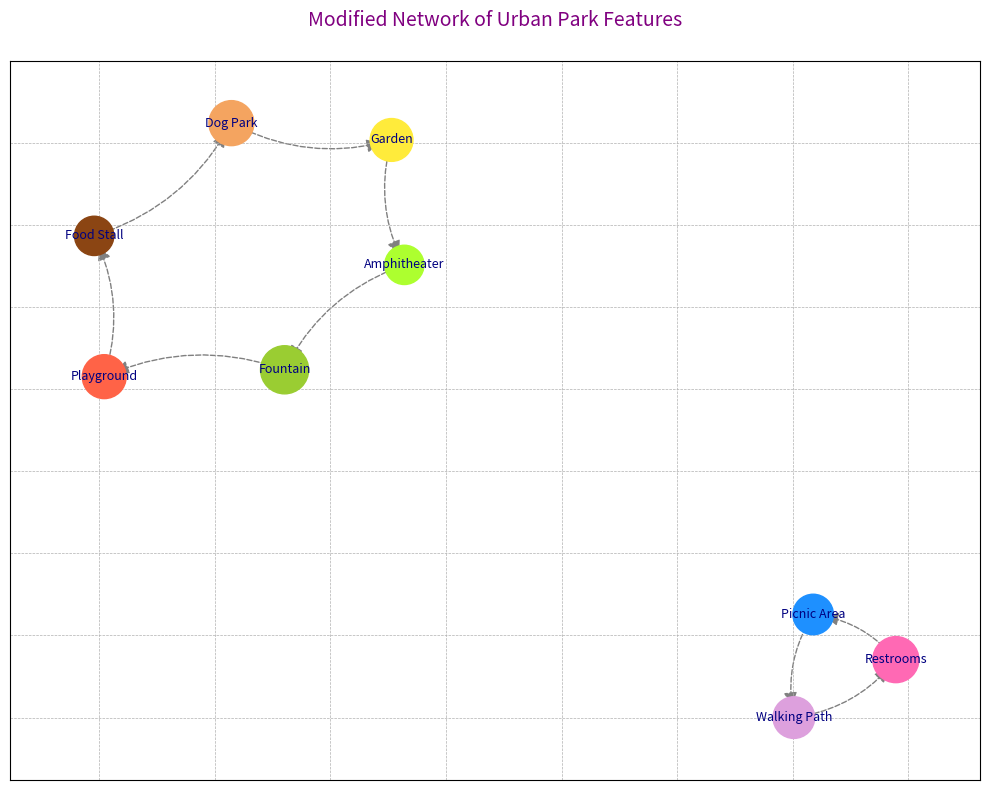

The script that saved this image:
import matplotlib.pyplot as plt
import networkx as nx

features = [
    "Playground", "Picnic Area", "Fountain", "Walking Path", 
    "Dog Park", "Garden", "Amphitheater", "Restrooms", "Food Stall"
]

# Altering connections to simulate randomness
connections = [
    ("Garden", "Dog Park"),
    ("Playground", "Fountain"),
    ("Restrooms", "Walking Path"),
    ("Dog Park", "Food Stall"),
    ("Amphitheater", "Garden"),
    ("Picnic Area", "Restrooms"),
    ("Fountain", "Amphitheater"),
    ("Food Stall", "Playground"),
    ("Walking Path", "Picnic Area")
]

G = nx.DiGraph()
G.add_nodes_from(features)
G.add_edges_from(connections)

pos = nx.spring_layout(G, seed=24)

node_colors = ['#ff6347', '#1e90ff', '#9acd32', '#dda0dd', '#f4a460', '#ffeb3b', '#adff2f', '#ff69b4', '#8b4513']
node_sizes = [1000, 850, 1200, 900, 1050, 950, 800, 1100, 800]

plt.figure(figsize=(10, 8))
nx.draw_networkx_nodes(G, pos, node_color=node_colors, node_size=node_sizes)
nx.draw_networkx_edges(G, pos, connectionstyle='arc3,rad=-0.2', arrowstyle='<|-', arrowsize=20, edge_color='gray', style='dashed')
nx.draw_networkx_labels(G, pos, font_size=9, font_color='navy', font_family='sans-serif')

plt.title(
    'Modified Network of Urban Park Features',
    fontsize=14, fontweight='light', color='purple', pad=25
)

plt.grid(True, which='both', linestyle='--', linewidth=0.5)
plt.axis('on')
plt.tight_layout()
plt.show()
